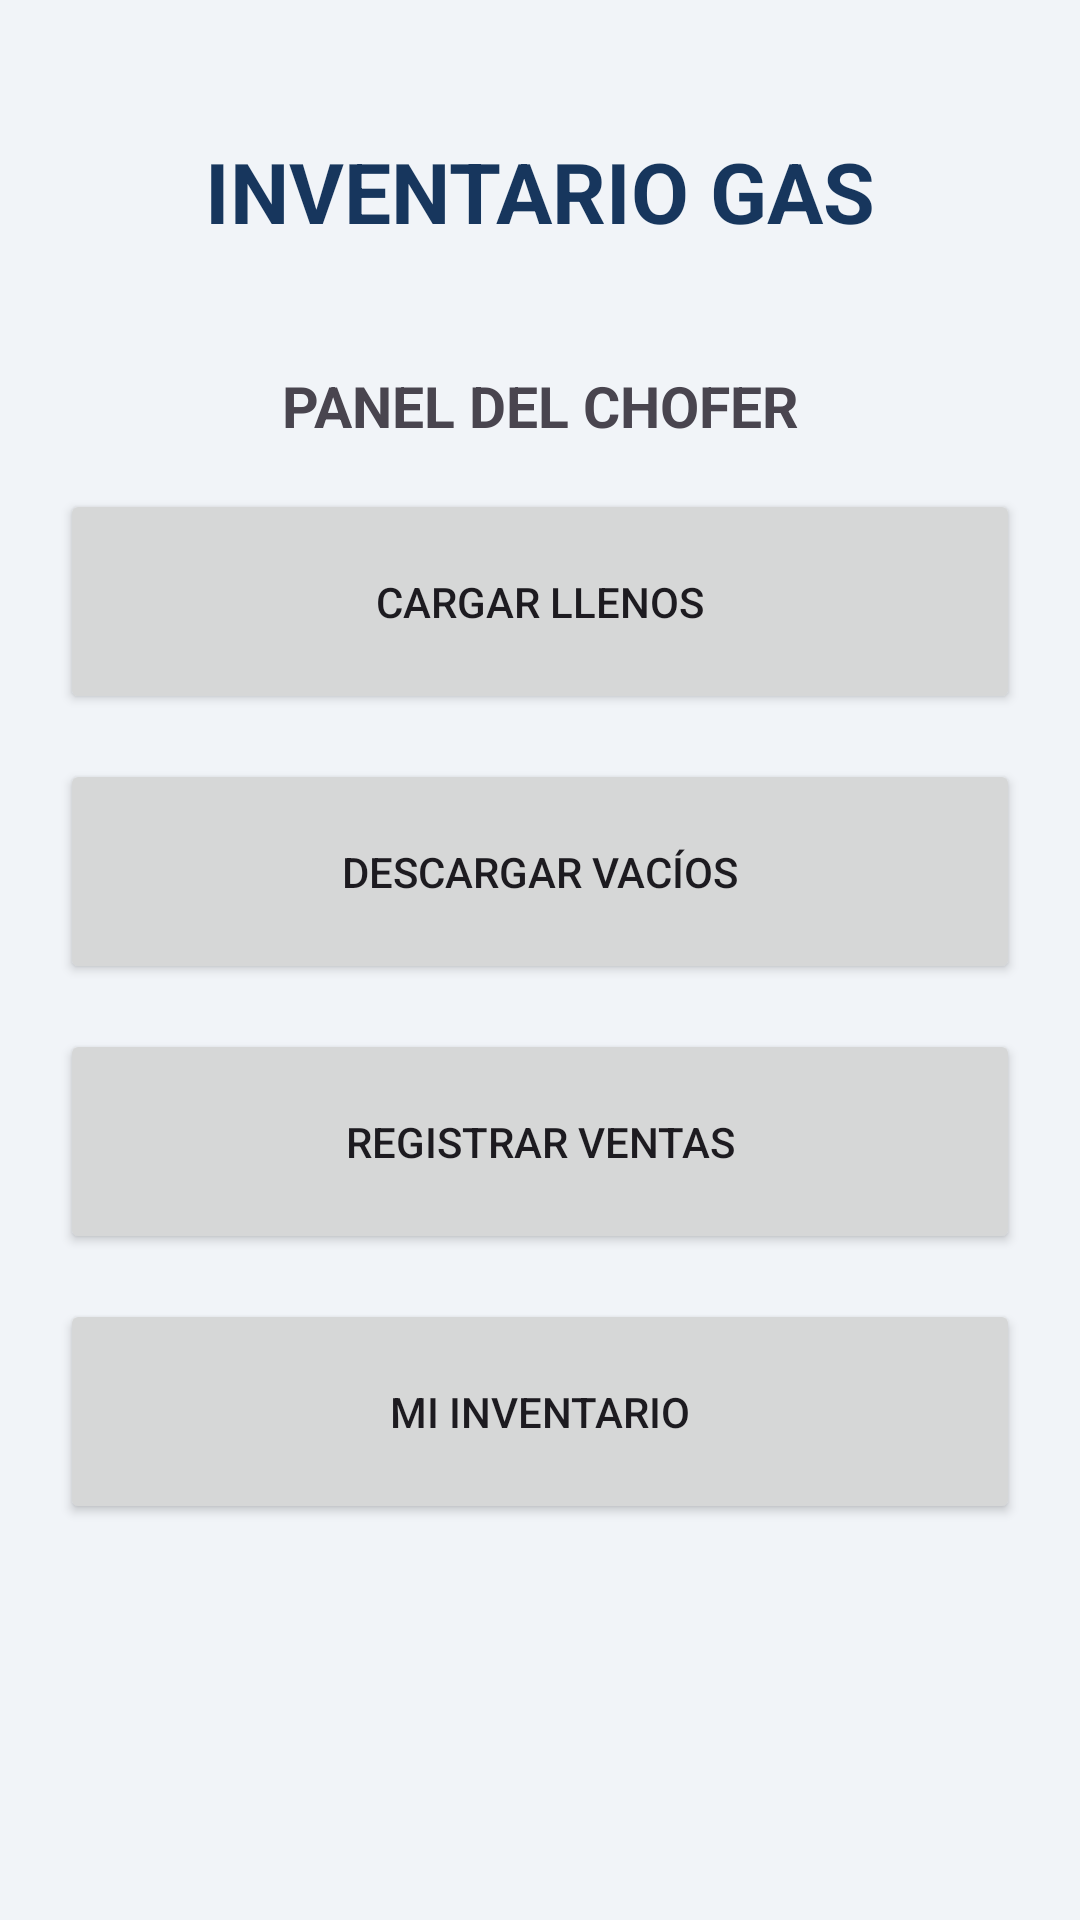

Produce the Android XML layout that renders to this screen, including the resource entries it uses.
<!-- AndroidManifest.xml: application theme Theme.InventarioGasChofer -->
<!-- res/layout/activity_main.xml -->
<ScrollView xmlns:android="http://schemas.android.com/apk/res/android"
    android:layout_width="match_parent"
    android:layout_height="match_parent"
    android:background="#F1F4F8">

    <LinearLayout
        android:layout_width="match_parent"
        android:layout_height="wrap_content"
        android:orientation="vertical"
        android:gravity="center"
        android:padding="20dp">

        <TextView
            android:layout_width="match_parent"
            android:layout_height="wrap_content"
            android:text="INVENTARIO GAS"
            android:textSize="28sp"
            android:textStyle="bold"
            android:textColor="#17365D"
            android:gravity="center"
            android:padding="25dp"/>

        <TextView
            android:layout_width="match_parent"
            android:layout_height="wrap_content"
            android:text="PANEL DEL CHOFER"
            android:textSize="19sp"
            android:textStyle="bold"
            android:gravity="center"
            android:padding="15dp"/>

        <Button
            android:id="@+id/btnCargar"
            android:layout_width="match_parent"
            android:layout_height="75dp"
            android:text="CARGAR LLENOS"/>

        <Button
            android:id="@+id/btnDescargar"
            android:layout_width="match_parent"
            android:layout_height="75dp"
            android:layout_marginTop="15dp"
            android:text="DESCARGAR VACÍOS"/>

        <Button
            android:id="@+id/btnVentas"
            android:layout_width="match_parent"
            android:layout_height="75dp"
            android:layout_marginTop="15dp"
            android:text="REGISTRAR VENTAS"/>

        <Button
            android:id="@+id/btnInventario"
            android:layout_width="match_parent"
            android:layout_height="75dp"
            android:layout_marginTop="15dp"
            android:text="MI INVENTARIO"/>

    </LinearLayout>
</ScrollView>
<!-- resources referenced by this layout -->
<resources>
  <style name="Theme.InventarioGasChofer" parent="Base.Theme.InventarioGasChofer" />
  <style name="Base.Theme.InventarioGasChofer" parent="Theme.Material3.DayNight.NoActionBar">
          
          
      </style>
</resources>
